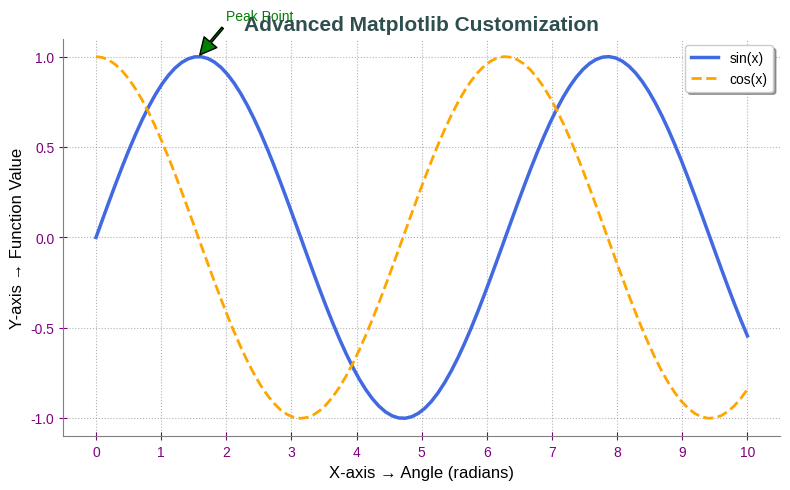

Python code for this plot:
"""
Topics Covered:
1. Object-Oriented Interface (Figure & Axes)
2. Titles, Labels, Legends
3. Ticks & Spines
4. Annotations
5. Custom Styles & Grid Customization
"""

import matplotlib.pyplot as plt
import numpy as np

# Sample data
x = np.linspace(0, 10, 100) # value from 0 to 10 with 100 points
y1 = np.sin(x)
y2 = np.cos(x)

# Create figure and axes using Object-Oriented Interface
fig, ax = plt.subplots(figsize=(8, 5))

# Plot multiple lines
ax.plot(x, y1, label='sin(x)', color='royalblue', linewidth=2.5, linestyle='-')
ax.plot(x, y2, label='cos(x)', color='orange', linewidth=2, linestyle='--')

# ------------------------------
#  Titles and Labels
# ------------------------------
ax.set_title("Advanced Matplotlib Customization", fontsize=15, fontweight='bold', color='darkslategray')
ax.set_xlabel("X-axis → Angle (radians)", fontsize=12)
ax.set_ylabel("Y-axis → Function Value", fontsize=12)

# ------------------------------
#  Grid Customization
# ------------------------------
ax.grid(True, color='gray', linestyle=':', linewidth=0.8, alpha=0.6)

# ------------------------------
#  Legend Customization
# ------------------------------
ax.legend(loc='best', fontsize=10, frameon=True, shadow=True)

# ------------------------------
#  Ticks Customization
# Ticks are the markers denoting data points on axes
# ------------------------------
ax.set_xticks(np.arange(0, 11, 1))
ax.set_yticks(np.arange(-1, 1.1, 0.5))
ax.tick_params(axis='both', direction='inout', length=6, colors='purple')

# ------------------------------
#  Spines Customization
#  Spines are the lines connecting the axis tick marks and noting the boundaries of the data area
# ------------------------------
ax.spines['top'].set_visible(False)
ax.spines['right'].set_visible(False)
ax.spines['left'].set_color('gray')
ax.spines['bottom'].set_color('gray')

# ------------------------------
#  Annotation
# ------------------------------
ax.annotate(
    'Peak Point',
    xy=(np.pi/2, 1),
    xytext=(2, 1.2),
    arrowprops=dict(facecolor='green', shrink=0.05, width=1.5),
    fontsize=10,
    color='green'
)

# ------------------------------
#  Style Customization
#  Styles are pre-defined themes for Matplotlib plots
# ------------------------------
plt.style.use('seaborn-v0_8-darkgrid')  # (You can try 'ggplot', 'bmh', 'fivethirtyeight')

# Adjust layout
plt.tight_layout()

# Save the figure
plt.savefig("day14_matplotlib_advanced.png", dpi=300)

# Show the figure
plt.show()